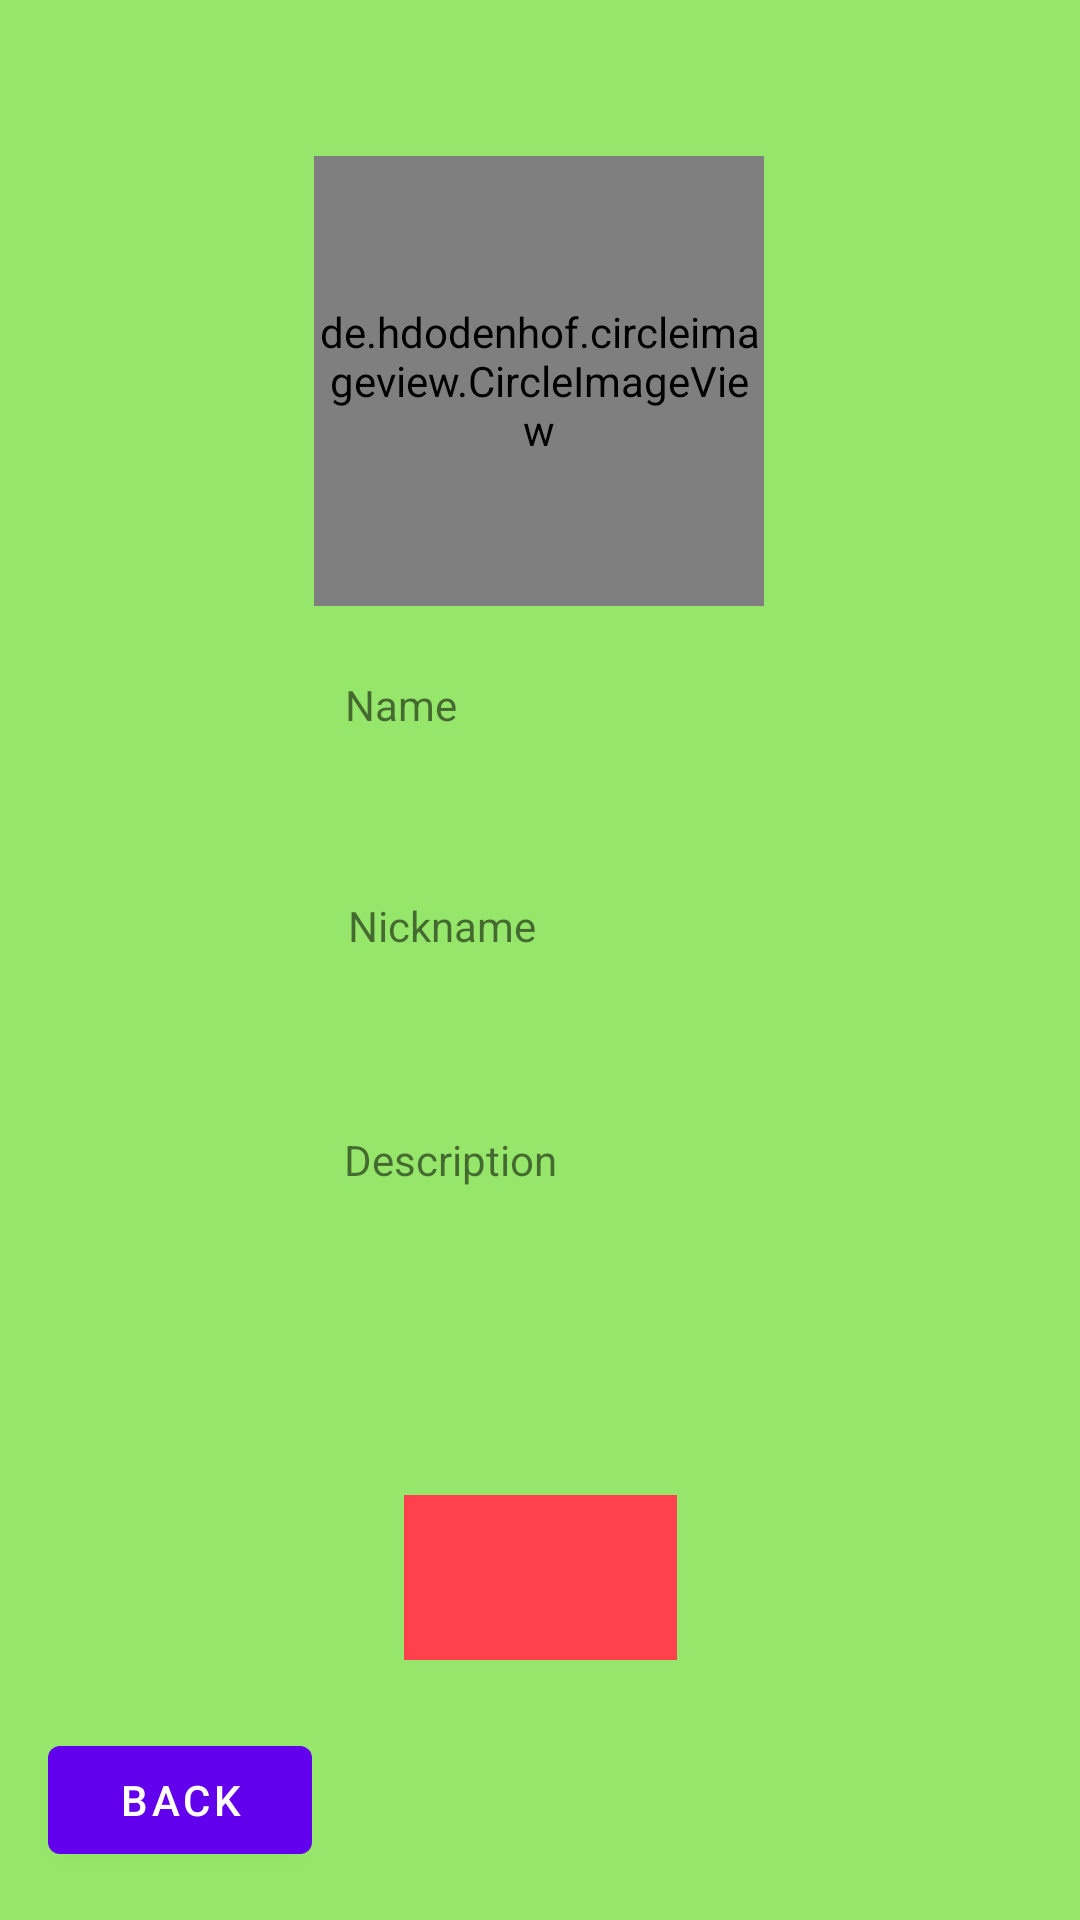

Write the Android layout XML for this screen, with the resource values it uses.
<!-- AndroidManifest.xml: fallback theme Theme.MaterialComponents.DayNight.NoActionBar -->
<!-- res/layout/activity_user_profile.xml -->
<?xml version="1.0" encoding="utf-8"?>
<androidx.constraintlayout.widget.ConstraintLayout xmlns:android="http://schemas.android.com/apk/res/android"
    xmlns:app="http://schemas.android.com/apk/res-auto"
    xmlns:tools="http://schemas.android.com/tools"
    android:layout_width="match_parent"
    android:layout_height="match_parent"
    android:background="#95E66A">


    <Button
        android:id="@+id/button_back_other_profile"
        android:layout_width="wrap_content"
        android:layout_height="wrap_content"
        android:layout_marginStart="16dp"
        android:layout_marginBottom="16dp"
        android:text="Back"
        app:layout_constraintBottom_toBottomOf="parent"
        app:layout_constraintStart_toStartOf="parent" />

    <de.hdodenhof.circleimageview.CircleImageView
        android:id="@+id/profile_photo_other_profile"
        android:layout_width="150dp"
        android:layout_height="150dp"
        android:layout_marginTop="52dp"
        app:civ_border_color="#FF000000"
        app:civ_border_width="2dp"
        app:layout_constraintEnd_toEndOf="parent"
        app:layout_constraintHorizontal_bias="0.498"
        app:layout_constraintStart_toStartOf="parent"
        app:layout_constraintTop_toTopOf="parent" />

    <TextView
        android:id="@+id/textViewNickname_other_profile"
        android:layout_width="130dp"
        android:layout_height="21dp"
        android:text="Nickname"
        app:layout_constraintBottom_toBottomOf="parent"
        app:layout_constraintEnd_toEndOf="parent"
        app:layout_constraintHorizontal_bias="0.505"
        app:layout_constraintStart_toStartOf="parent"
        app:layout_constraintTop_toTopOf="parent"
        app:layout_constraintVertical_bias="0.483" />

    <TextView
        android:id="@+id/textViewName_other_profile"
        android:layout_width="130dp"
        android:layout_height="21dp"
        android:text="Name"
        app:layout_constraintBottom_toBottomOf="parent"
        app:layout_constraintEnd_toEndOf="parent"
        app:layout_constraintStart_toStartOf="parent"
        app:layout_constraintTop_toTopOf="parent"
        app:layout_constraintVertical_bias="0.364" />

    <TextView
        android:id="@+id/textViewDesc_other_profile"
        android:layout_width="130dp"
        android:layout_height="73dp"
        android:text="Description"
        app:layout_constraintBottom_toBottomOf="parent"
        app:layout_constraintEnd_toEndOf="parent"
        app:layout_constraintHorizontal_bias="0.498"
        app:layout_constraintStart_toStartOf="parent"
        app:layout_constraintTop_toTopOf="parent"
        app:layout_constraintVertical_bias="0.665" />

    <ImageButton
        android:id="@+id/button_messages"
        android:layout_width="91dp"
        android:layout_height="55dp"
        android:background="#FF414D"
        android:src="@drawable/ic_baseline_message_24"
        app:layout_constraintBottom_toBottomOf="parent"
        app:layout_constraintEnd_toEndOf="parent"
        app:layout_constraintStart_toStartOf="parent"
        app:layout_constraintTop_toTopOf="parent"
        app:layout_constraintVertical_bias="0.852" />
</androidx.constraintlayout.widget.ConstraintLayout>
<!-- resources referenced by this layout -->
<resources>

</resources>
